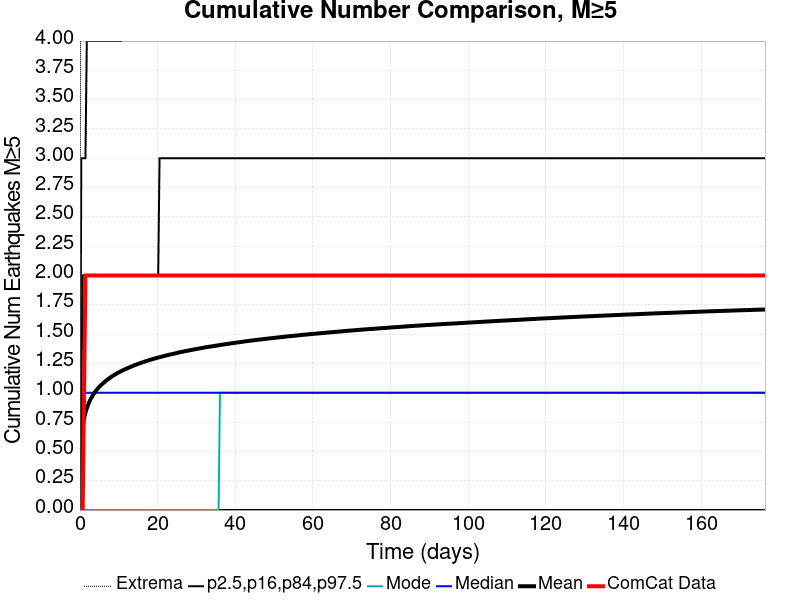

The data file committed next to this chart (first rows):
Time (days), ComCat Data, Simulation Mean, Simulation Median, Simulation Mode, Simulation Minimum, Simulation Maximum, 2.5 %-ile, 16 %-ile, 84 %-ile, 97.5 %-ile
0.0, 0.0, 0.0, 0.0, 0.0, 0.0, 0.0, 0.0, 0.0, 0.0, 0.0
0.3536, 0.0, 0.5995, 0.0, 0.0, 0.0, 9.0, 0.0, 0.0, 1.0, 3.0
0.7073, 0.0, 0.7132, 0.0, 0.0, 0.0, 11.0, 0.0, 0.0, 2.0, 3.0
1.061, 1.0, 0.7816, 1.0, 0.0, 0.0, 12.0, 0.0, 0.0, 2.0, 3.0
1.415, 2.0, 0.8304, 1.0, 0.0, 0.0, 13.0, 0.0, 0.0, 2.0, 3.0
1.768, 2.0, 0.8685, 1.0, 0.0, 0.0, 13.0, 0.0, 0.0, 2.0, 4.0
2.122, 2.0, 0.9006, 1.0, 0.0, 0.0, 14.0, 0.0, 0.0, 2.0, 4.0
2.476, 2.0, 0.9274, 1.0, 0.0, 0.0, 14.0, 0.0, 0.0, 2.0, 4.0
2.829, 2.0, 0.9505, 1.0, 0.0, 0.0, 14.0, 0.0, 0.0, 2.0, 4.0
3.183, 2.0, 0.9719, 1.0, 0.0, 0.0, 15.0, 0.0, 0.0, 2.0, 4.0
3.536, 2.0, 0.9897, 1.0, 0.0, 0.0, 15.0, 0.0, 0.0, 2.0, 4.0
3.89, 2.0, 1.007, 1.0, 0.0, 0.0, 17.0, 0.0, 0.0, 2.0, 4.0
4.244, 2.0, 1.023, 1.0, 0.0, 0.0, 18.0, 0.0, 0.0, 2.0, 4.0
4.597, 2.0, 1.037, 1.0, 0.0, 0.0, 18.0, 0.0, 0.0, 2.0, 4.0
4.951, 2.0, 1.05, 1.0, 0.0, 0.0, 18.0, 0.0, 0.0, 2.0, 4.0
5.305, 2.0, 1.061, 1.0, 0.0, 0.0, 18.0, 0.0, 0.0, 2.0, 4.0
5.658, 2.0, 1.073, 1.0, 0.0, 0.0, 18.0, 0.0, 0.0, 2.0, 4.0
6.012, 2.0, 1.083, 1.0, 0.0, 0.0, 18.0, 0.0, 0.0, 2.0, 4.0
6.366, 2.0, 1.093, 1.0, 0.0, 0.0, 18.0, 0.0, 0.0, 2.0, 4.0
6.719, 2.0, 1.103, 1.0, 0.0, 0.0, 18.0, 0.0, 0.0, 2.0, 4.0
7.073, 2.0, 1.112, 1.0, 0.0, 0.0, 18.0, 0.0, 0.0, 2.0, 4.0
7.427, 2.0, 1.121, 1.0, 0.0, 0.0, 18.0, 0.0, 0.0, 2.0, 4.0
7.78, 2.0, 1.129, 1.0, 0.0, 0.0, 18.0, 0.0, 0.0, 2.0, 4.0
8.134, 2.0, 1.138, 1.0, 0.0, 0.0, 18.0, 0.0, 0.0, 2.0, 4.0
8.488, 2.0, 1.145, 1.0, 0.0, 0.0, 18.0, 0.0, 0.0, 2.0, 4.0
8.841, 2.0, 1.152, 1.0, 0.0, 0.0, 18.0, 0.0, 0.0, 2.0, 4.0
9.195, 2.0, 1.159, 1.0, 0.0, 0.0, 18.0, 0.0, 0.0, 2.0, 4.0
9.548, 2.0, 1.166, 1.0, 0.0, 0.0, 18.0, 0.0, 0.0, 2.0, 4.0
9.902, 2.0, 1.173, 1.0, 0.0, 0.0, 18.0, 0.0, 0.0, 2.0, 4.0
10.26, 2.0, 1.179, 1.0, 0.0, 0.0, 18.0, 0.0, 0.0, 2.0, 4.0
10.61, 2.0, 1.185, 1.0, 0.0, 0.0, 18.0, 0.0, 0.0, 2.0, 4.0
10.96, 2.0, 1.191, 1.0, 0.0, 0.0, 18.0, 0.0, 0.0, 2.0, 5.0
11.32, 2.0, 1.196, 1.0, 0.0, 0.0, 19.0, 0.0, 0.0, 2.0, 5.0
11.67, 2.0, 1.201, 1.0, 0.0, 0.0, 19.0, 0.0, 0.0, 2.0, 5.0
12.02, 2.0, 1.206, 1.0, 0.0, 0.0, 19.0, 0.0, 0.0, 2.0, 5.0
12.38, 2.0, 1.212, 1.0, 0.0, 0.0, 19.0, 0.0, 0.0, 2.0, 5.0
12.73, 2.0, 1.217, 1.0, 0.0, 0.0, 19.0, 0.0, 0.0, 2.0, 5.0
13.08, 2.0, 1.222, 1.0, 0.0, 0.0, 19.0, 0.0, 0.0, 2.0, 5.0
13.44, 2.0, 1.227, 1.0, 0.0, 0.0, 19.0, 0.0, 0.0, 2.0, 5.0
13.79, 2.0, 1.232, 1.0, 0.0, 0.0, 19.0, 0.0, 0.0, 2.0, 5.0
14.15, 2.0, 1.236, 1.0, 0.0, 0.0, 19.0, 0.0, 0.0, 2.0, 5.0
14.5, 2.0, 1.24, 1.0, 0.0, 0.0, 19.0, 0.0, 0.0, 2.0, 5.0
14.85, 2.0, 1.245, 1.0, 0.0, 0.0, 19.0, 0.0, 0.0, 2.0, 5.0
15.21, 2.0, 1.249, 1.0, 0.0, 0.0, 19.0, 0.0, 0.0, 2.0, 5.0
15.56, 2.0, 1.253, 1.0, 0.0, 0.0, 19.0, 0.0, 0.0, 2.0, 5.0
15.91, 2.0, 1.257, 1.0, 0.0, 0.0, 19.0, 0.0, 0.0, 2.0, 5.0
16.27, 2.0, 1.261, 1.0, 0.0, 0.0, 19.0, 0.0, 0.0, 2.0, 5.0
16.62, 2.0, 1.265, 1.0, 0.0, 0.0, 19.0, 0.0, 0.0, 2.0, 5.0
16.98, 2.0, 1.269, 1.0, 0.0, 0.0, 19.0, 0.0, 0.0, 2.0, 5.0
17.33, 2.0, 1.273, 1.0, 0.0, 0.0, 19.0, 0.0, 0.0, 2.0, 5.0
17.68, 2.0, 1.277, 1.0, 0.0, 0.0, 19.0, 0.0, 0.0, 2.0, 5.0
18.04, 2.0, 1.28, 1.0, 0.0, 0.0, 19.0, 0.0, 0.0, 2.0, 5.0
18.39, 2.0, 1.284, 1.0, 0.0, 0.0, 19.0, 0.0, 0.0, 2.0, 5.0
18.74, 2.0, 1.287, 1.0, 0.0, 0.0, 19.0, 0.0, 0.0, 2.0, 5.0
19.1, 2.0, 1.291, 1.0, 0.0, 0.0, 19.0, 0.0, 0.0, 2.0, 5.0
19.45, 2.0, 1.294, 1.0, 0.0, 0.0, 19.0, 0.0, 0.0, 2.0, 5.0
19.8, 2.0, 1.298, 1.0, 0.0, 0.0, 19.0, 0.0, 0.0, 2.0, 5.0
20.16, 2.0, 1.301, 1.0, 0.0, 0.0, 19.0, 0.0, 0.0, 2.0, 5.0
20.51, 2.0, 1.304, 1.0, 0.0, 0.0, 19.0, 0.0, 0.0, 3.0, 5.0
20.87, 2.0, 1.307, 1.0, 0.0, 0.0, 19.0, 0.0, 0.0, 3.0, 5.0
... 440 more rows
